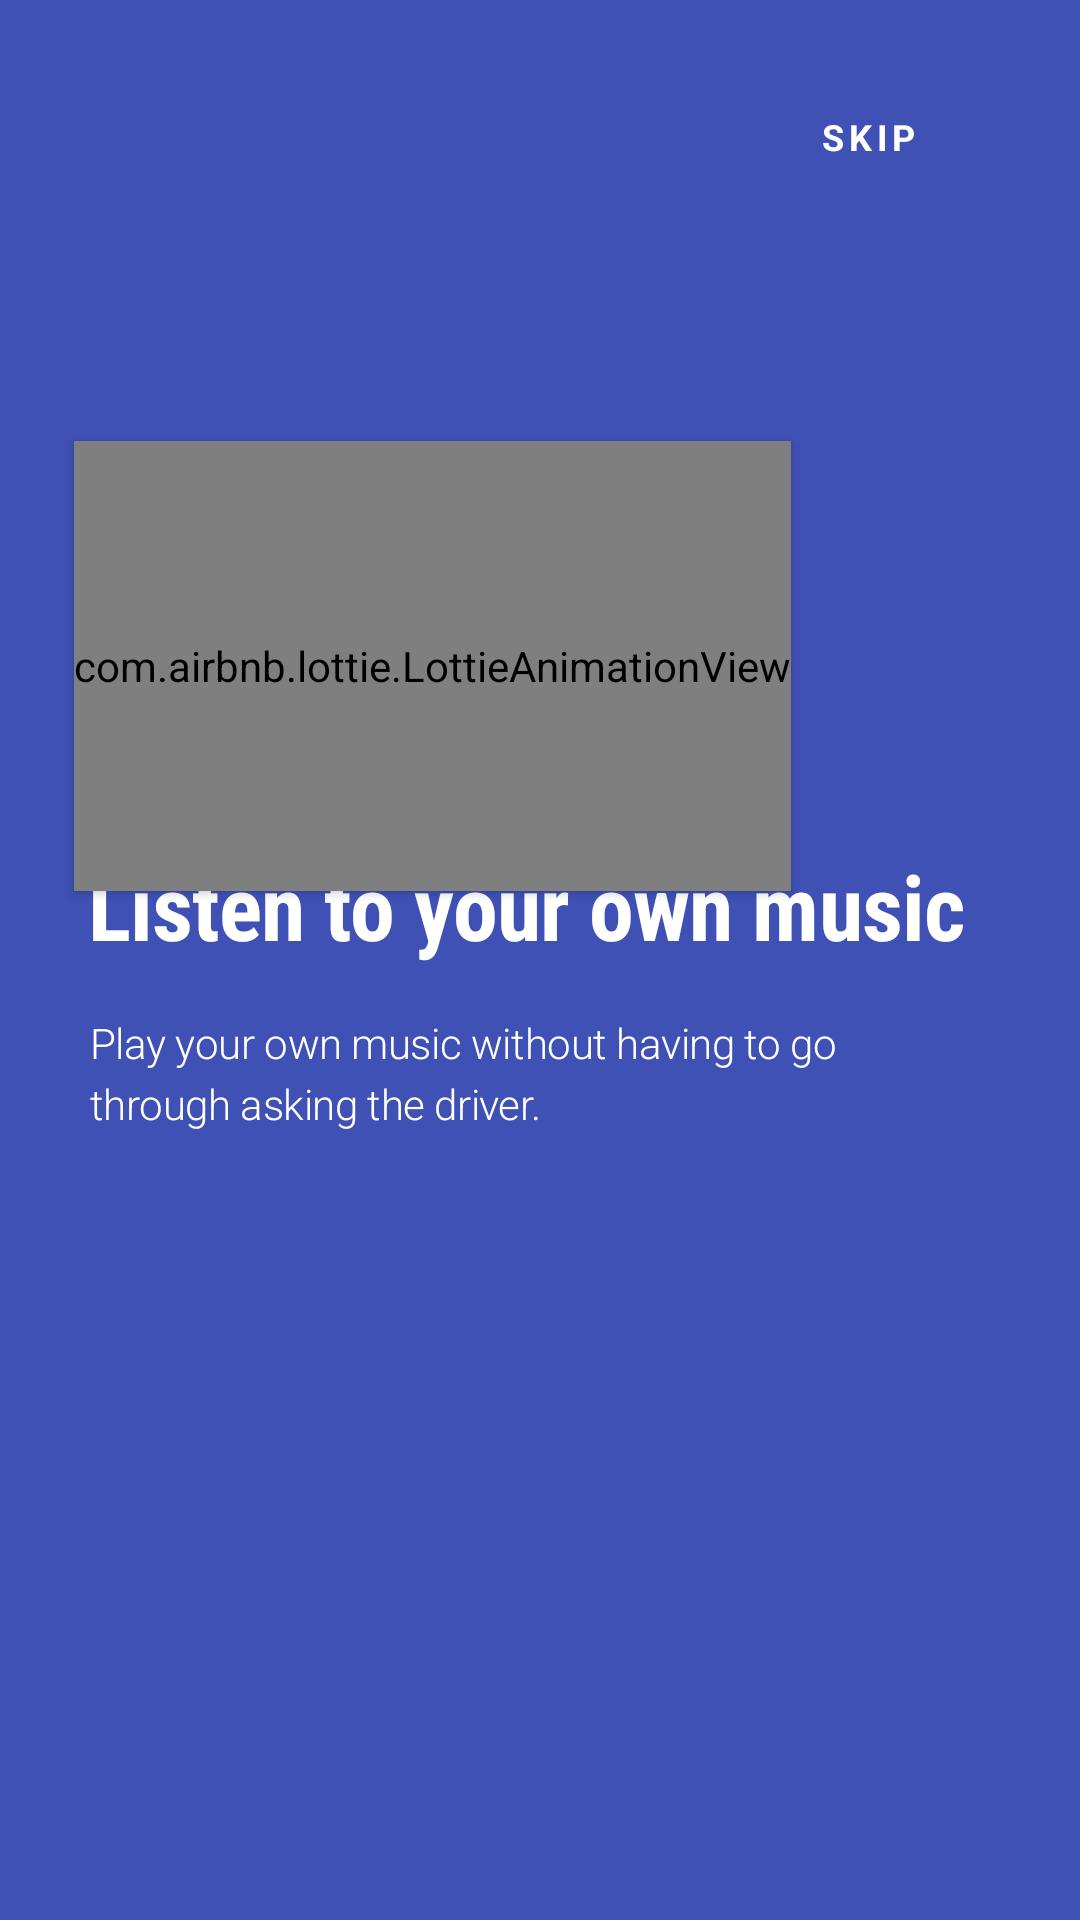

Layout XML and referenced resources for this Android screen:
<!-- AndroidManifest.xml: application theme Theme.Ridetogo -->
<!-- res/layout/fragment_onboarding_fragment4.xml -->
<?xml version="1.0" encoding="utf-8"?>
<androidx.constraintlayout.widget.ConstraintLayout xmlns:android="http://schemas.android.com/apk/res/android"
    xmlns:app="http://schemas.android.com/apk/res-auto"
    xmlns:tools="http://schemas.android.com/tools"
    android:layout_width="match_parent"
    android:layout_height="match_parent"
    android:background="#3F51B5"
    tools:context=".onboarding_fragment4">

    <TextView
        android:id="@+id/frag4_skip_btn"
        android:layout_width="40dp"
        android:layout_height="16dp"
        android:layout_gravity="center_vertical"
        android:layout_weight="1"
        android:gravity="end"
        android:letterSpacing="0.13"
        android:text="@string/skip"
        android:textColor="@color/white"
        android:textSize="12sp"
        android:textStyle="bold"
        app:layout_constraintBottom_toBottomOf="parent"
        app:layout_constraintEnd_toEndOf="parent"
        app:layout_constraintHorizontal_bias="0.83"
        app:layout_constraintStart_toStartOf="parent"
        app:layout_constraintTop_toTopOf="parent"
        app:layout_constraintVertical_bias="0.060000002" />

    <com.airbnb.lottie.LottieAnimationView
        android:id="@+id/splash_animation4"
        android:layout_width="wrap_content"
        android:layout_height="150dp"
        android:elevation="2dp"
        app:layout_constraintBottom_toBottomOf="parent"
        app:layout_constraintEnd_toEndOf="parent"
        app:layout_constraintHorizontal_bias="0.204"
        app:layout_constraintStart_toStartOf="parent"
        app:layout_constraintTop_toTopOf="parent"
        app:layout_constraintVertical_bias="0.3"
        app:lottie_autoPlay="true"
        app:lottie_loop="true"
        app:lottie_rawRes="@raw/music" />

    <TextView
        android:id="@+id/textView"
        android:layout_width="wrap_content"
        android:layout_height="wrap_content"
        android:layout_marginBottom="320dp"
        android:fontFamily="sans-serif-condensed"
        android:includeFontPadding="false"
        android:letterSpacing="-0.01"
        android:text="Listen to your own music"
        android:textColor="@color/white"
        android:textSize="30sp"
        android:textStyle="bold"
        app:layout_constraintBottom_toBottomOf="parent"
        app:layout_constraintEnd_toEndOf="parent"
        app:layout_constraintHorizontal_bias="0.432"
        app:layout_constraintStart_toStartOf="parent"
        app:layout_constraintTop_toBottomOf="@+id/splash_animation4"
        app:layout_constraintVertical_bias="0.944" />

    <TextView
        android:id="@+id/textView2"
        android:layout_width="292dp"
        android:layout_height="43dp"
        android:layout_marginBottom="240dp"
        android:fontFamily="sans-serif-light"
        android:letterSpacing="-0.01"
        android:lineSpacingExtra="4sp"
        android:text="Play your own music without having to go through asking the driver."
        android:textColor="@color/white"
        android:textSize="14sp"
        app:layout_constraintBottom_toBottomOf="parent"
        app:layout_constraintEnd_toEndOf="parent"
        app:layout_constraintHorizontal_bias="0.442"
        app:layout_constraintStart_toStartOf="parent"
        app:layout_constraintTop_toBottomOf="@+id/textView"
        app:layout_constraintVertical_bias="0.47000003" />
</androidx.constraintlayout.widget.ConstraintLayout>
<!-- resources referenced by this layout -->
<resources>
  <string name="skip">SKIP</string>
  <style name="Theme.Ridetogo" parent="Theme.MaterialComponents.DayNight.DarkActionBar">
          
          <item name="colorPrimary">@color/black</item>
          <item name="colorPrimaryVariant">@color/black</item>
          <item name="colorOnPrimary">@color/white</item>
          
          <item name="colorSecondary">@color/black</item>
          <item name="colorSecondaryVariant">@color/black</item>
          <item name="colorOnSecondary">@color/black</item>
          
          <item name="android:statusBarColor" tools:targetApi="l">?attr/colorPrimaryVariant</item>
          
      </style>
  <!-- not gathered from this repository: default colours our renderer supplied (Android Studio template values) -->
  <color name="black">#FF000000</color>
  <color name="white">#FFFFFFFF</color>
</resources>
